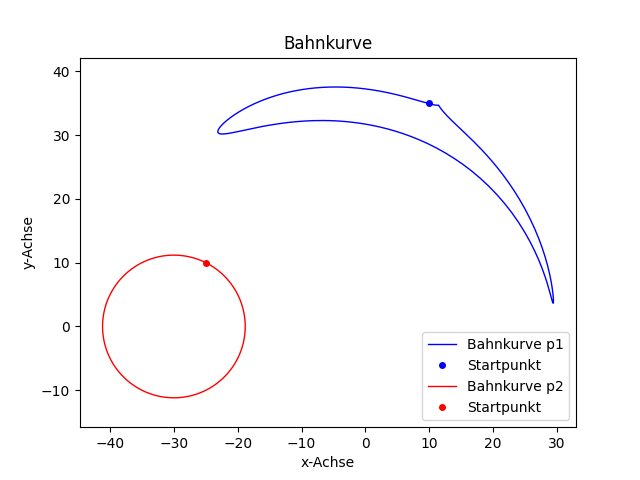

The file beside this chart, header and first rows:
x1, y1, x2, y2
10.01, 35, -25.0, 10.0
9.937, 34.99, -25.18, 10.09
9.845, 35, -25.35, 10.17
9.735, 35.02, -25.53, 10.25
9.609, 35.04, -25.71, 10.32
9.467, 35.07, -25.89, 10.4
9.313, 35.11, -26.07, 10.47
9.147, 35.16, -26.26, 10.53
8.971, 35.21, -26.44, 10.6
8.787, 35.26, -26.63, 10.66
8.598, 35.31, -26.81, 10.72
8.402, 35.37, -27, 10.77
8.2, 35.43, -27.19, 10.82
7.993, 35.49, -27.38, 10.87
7.78, 35.55, -27.57, 10.91
7.563, 35.61, -27.76, 10.95
7.341, 35.68, -27.95, 10.99
7.115, 35.74, -28.14, 11.02
6.885, 35.81, -28.33, 11.06
6.651, 35.87, -28.53, 11.08
6.413, 35.94, -28.72, 11.11
6.171, 36, -28.92, 11.13
5.926, 36.07, -29.11, 11.14
5.678, 36.13, -29.3, 11.16
5.427, 36.19, -29.5, 11.17
5.173, 36.26, -29.69, 11.18
4.916, 36.32, -29.89, 11.18
4.657, 36.38, -30.08, 11.18
4.395, 36.44, -30.28, 11.18
4.131, 36.5, -30.47, 11.17
3.866, 36.56, -30.67, 11.16
3.598, 36.62, -30.86, 11.15
3.328, 36.68, -31.06, 11.13
3.057, 36.73, -31.25, 11.11
2.784, 36.79, -31.45, 11.09
2.51, 36.84, -31.64, 11.06
2.235, 36.89, -31.83, 11.03
1.958, 36.94, -32.02, 11
1.681, 36.99, -32.22, 10.96
1.402, 37.03, -32.41, 10.92
1.123, 37.08, -32.6, 10.87
0.8427, 37.12, -32.79, 10.83
0.562, 37.16, -32.98, 10.78
0.2809, 37.2, -33.16, 10.72
-0.0007587, 37.23, -33.35, 10.67
-0.2827, 37.27, -33.54, 10.61
-0.565, 37.3, -33.72, 10.54
-0.8474, 37.33, -33.9, 10.48
-1.13, 37.36, -34.09, 10.41
-1.412, 37.38, -34.27, 10.33
-1.695, 37.41, -34.45, 10.26
-1.977, 37.43, -34.62, 10.18
-2.259, 37.45, -34.8, 10.1
-2.54, 37.47, -34.98, 10.01
-2.821, 37.48, -35.15, 9.923
-3.102, 37.49, -35.32, 9.832
-3.382, 37.51, -35.49, 9.737
-3.662, 37.51, -35.66, 9.64
-3.941, 37.52, -35.83, 9.539
-4.219, 37.53, -36, 9.436
... 301 more rows
